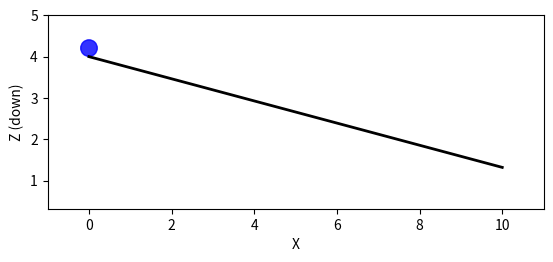

Source code (Python):
import numpy as np
import matplotlib.pyplot as plt
from matplotlib.animation import FuncAnimation
from math import sin, cos, pi

# Helper functions
def dot(a, b):
    return np.dot(a, b)

def norm(v):
    return np.linalg.norm(v)

# Simulation constants
dt = 0.0005
simTime = 100
steps = int(simTime / dt)
g = np.array([0.0, -9.81])  # Gravity vector in x-z plane
mu = 0.30  # Kinetic friction
coefRest = 1.0  # Coefficient of restitution
R = 0.20  # Radius
mass = 1.0
Icoeff = 2/5  # Solid sphere
I = Icoeff * mass * R**2

# general line equation: n . x + d = 0
# where n is the unit normal vector
# x = (x,z), belonging to every point on the line
# d is a constant chosen to pass through a specific point

# equation with our variables: nSlope . x + dSlope = 0
# we know slope line passes through point (0, planeH)
# replace x for that point and we can then solve for dSlope

slopeAng = 15 * pi / 180
planeH = 4.0
prismLen = 10.0

# slope direction vector: < cos(slopeAng), -sin(slopeAng) >
nSlope = np.array([sin(slopeAng), cos(slopeAng)]) # slope normal vector (check using dot product)
nSlope = nSlope / norm(nSlope) # to guarantee unit vector (lucked out)
dSlope = -planeH * nSlope[1] # point's coordinate is zero, thus using only [1]


# Body dictionary
body = {
    'pos': np.array([0.0, planeH + R]),
    'vel': np.array([0.0, 0.0]),
    'angVel': 0.0,
    'R': R,
    'mass': mass,
    'I': I
}

# Collision function
def collide_plane(obj, n, d, len_, mu, e):
    # Check if within slope bounds (in 2D, only x)
    if obj['pos'][0] >= 0 and obj['pos'][0] <= len_:
        dist = dot(n, obj['pos']) + d - obj['R'] # calculate obj/plane intersection rule

        if dist < 0: # obj is intersecting
            obj['pos'] = obj['pos'] - dist * n # push the obj out orthogonally to the slope
            r = -obj['R'] * n # vector from center of sphere to contact point
            vcp = obj['vel'] + np.array([-obj['angVel'] * r[1], obj['angVel'] * r[0]]) # contact point velocity
            vn = dot(vcp, n) # normal velocity (velocity into or out of the plane)
            vt_vec = vcp - vn * n # tangential velocity
            vt_mag = norm(vt_vec)

            if vt_mag > 1e-6: # if tangential velocity is noticeable, treat it as sliding
                vt_hat = vt_vec / vt_mag # unit vector along contact's tangential motion

                k_t = 1 / obj['mass'] + (dot(r, r) - dot(r, n)**2) / obj['I']

                Jn = -(1 + e) * vn * obj['mass'] # normal impulse for bounce
                Jt = min(mu * abs(Jn), vt_mag / k_t) # friction impulse capped by coloumbs law

                impulse = Jn * n - Jt * vt_hat # total impulse vector to be delivered to obj
            else: # no-slipping case
                Jn = -(1 + e) * vn * obj['mass'] # normal impulse for bounce
                impulse = Jn * n

            obj['vel'] += impulse / obj['mass'] # linear velocity change Δv = J / m
            torque = r[0] * impulse[1] - r[1] * impulse[0] # torque = r × impulse (cross product for 2d)
            obj['angVel'] += torque / obj['I'] # angular velocity changes by Δω = torque / I.
    return obj

# Simulate and collect data for animation
positions = []
angles = []
angle = 0.0
display_every = 40  # Update animation every 40 simulation steps for performance

for step in range(steps):
    body['vel'] += dt * g
    body['pos'] += dt * body['vel']
    body = collide_plane(body, nSlope, dSlope, prismLen, mu, coefRest)
    angle += body['angVel'] * dt
    if step % display_every == 0:
        positions.append(body['pos'].copy())
        angles.append(angle)

# Set up the figure and animation
fig, ax = plt.subplots() # create a figure and one axes
ax.set_xlim(-1, prismLen + 1) # bounds for x-axis
slope_end_z = planeH - prismLen * np.tan(slopeAng) # compute slope end height
ax.set_ylim(slope_end_z - 1, planeH + 1) # bounds for y-axis
ax.set_aspect('equal') # aspect ratio is 1:1 to maintain a circular ball
ax.set_xlabel('X') # x-axis label
ax.set_ylabel('Z (down)') # y-axis label

# Plot slope
x_slope = [0, prismLen] # slope x-dir vector
z_slope = [planeH, slope_end_z] # slope z-dir vector
ax.plot(x_slope, z_slope, 'k-', linewidth=2) # combine for line segment

# Ball
circle = plt.Circle((0, 0), R, color='blue', alpha=0.8)
ax.add_patch(circle) # add to axes

# Line to show rotation
line, = ax.plot([], [], 'r-', linewidth=2) # will be anchored to ball center in animation phase

def init():
    circle.center = (positions[0][0], positions[0][1])
    return circle, line

def animate(i):
    pos = positions[i] # ball center
    circle.center = (pos[0], pos[1]) # update circle center

    # create the line with desired R length and direction
    theta = angles[i]
    dx = R * np.cos(theta)
    dz = R * np.sin(theta)
    # (dx, dz) is a point on the circumference of the ball in the current spin direction.

    # set line endpoints
    line.set_data([pos[0], pos[0] + dx], [pos[1], pos[1] + dz])
    return circle, line

anim = FuncAnimation(fig, animate, init_func=init, frames=len(positions), interval=20, blit=True)

plt.show()